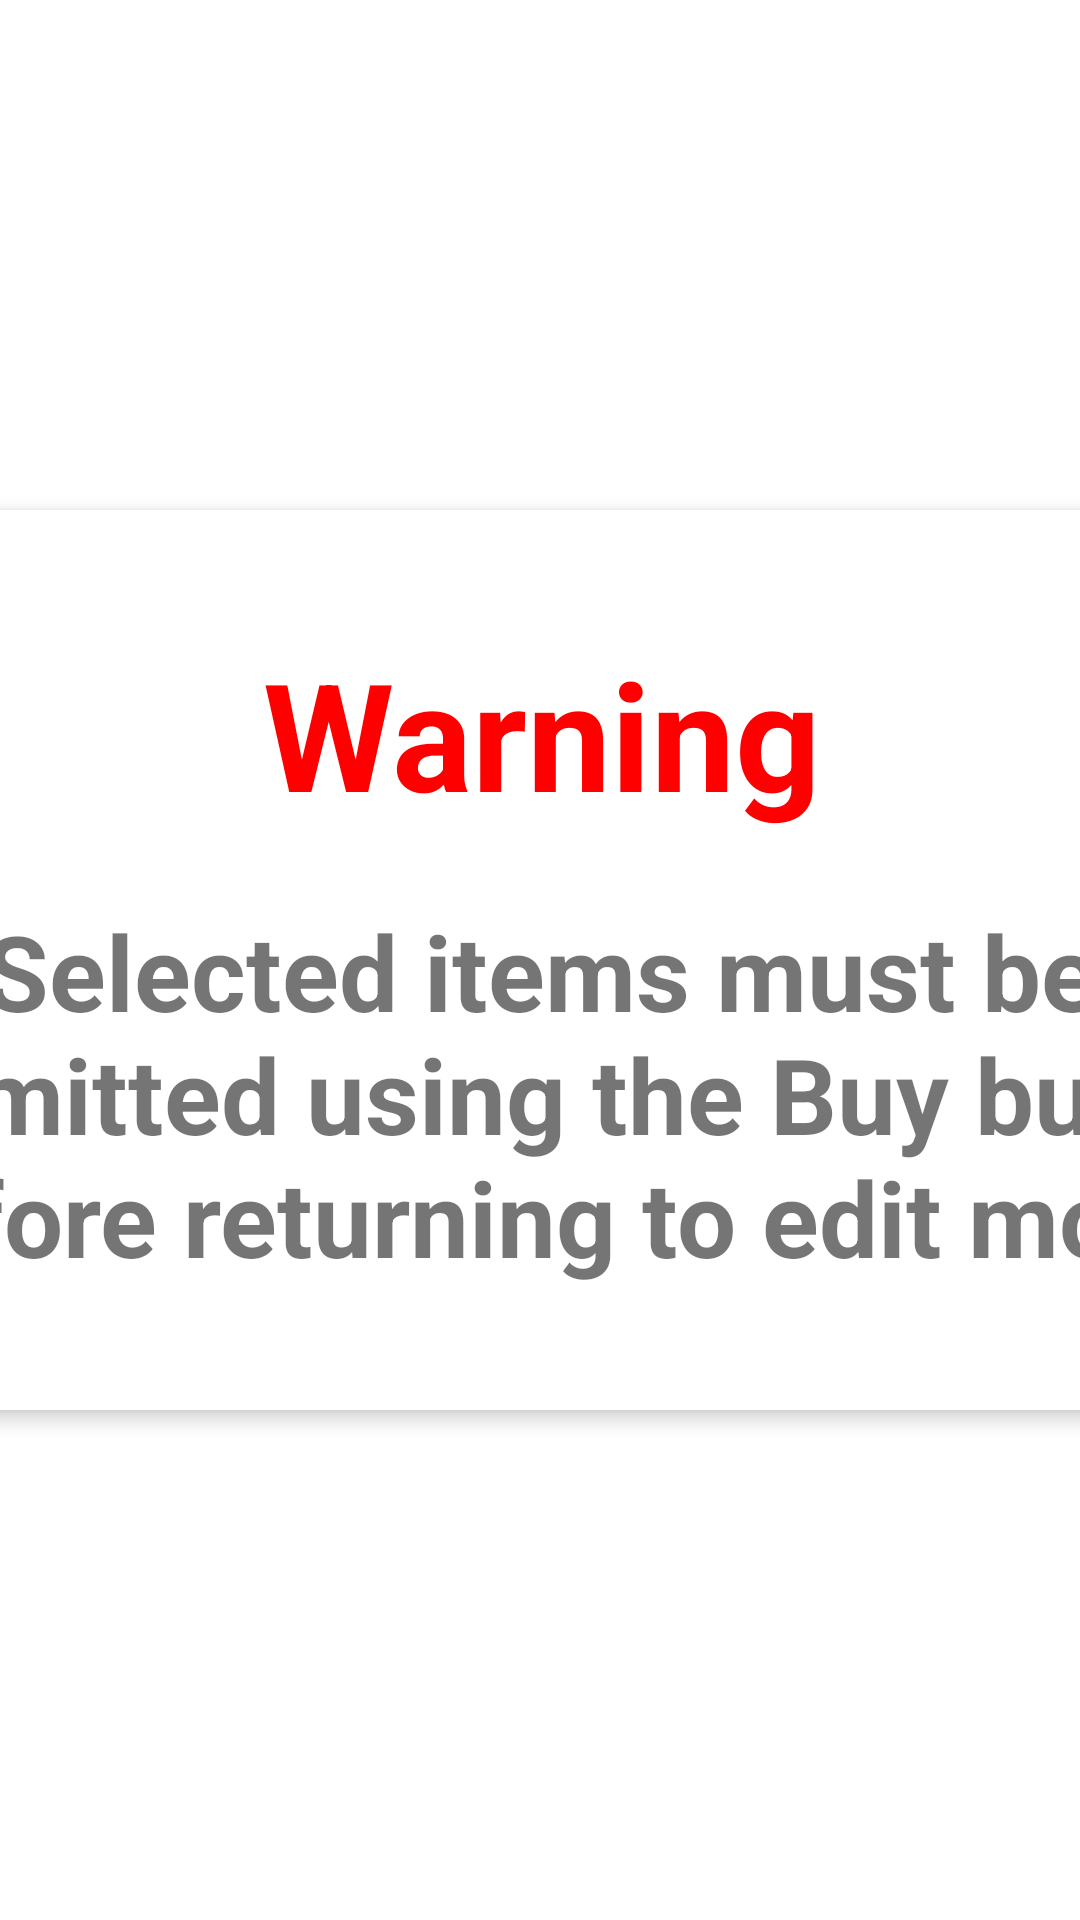

Reconstruct the res/layout file that produces this screen, plus the resources it refers to.
<!-- AndroidManifest.xml: application theme Theme.KitchenCompanion -->
<!-- res/layout/shopmode_error_dialog.xml -->
<?xml version="1.0" encoding="utf-8"?>
<androidx.constraintlayout.widget.ConstraintLayout
    xmlns:android="http://schemas.android.com/apk/res/android"
    xmlns:app="http://schemas.android.com/apk/res-auto"
    android:layout_width="match_parent"
    android:layout_height="match_parent">

    <androidx.cardview.widget.CardView
        android:layout_width="550dp"
        android:layout_height="300dp"
        app:cardBackgroundColor="@android:color/white"
        app:cardCornerRadius="8dp"
        app:cardElevation="4dp"
        app:layout_constraintBottom_toBottomOf="parent"
        app:layout_constraintEnd_toEndOf="parent"
        app:layout_constraintStart_toStartOf="parent"
        app:layout_constraintTop_toTopOf="parent">

        <androidx.constraintlayout.widget.ConstraintLayout
            android:layout_width="match_parent"
            android:layout_height="match_parent"
            android:padding="16dp">

            <ImageView
                android:id="@+id/closeShopListErrorButton"
                android:layout_width="wrap_content"
                android:layout_height="wrap_content"
                android:layout_marginEnd="16dp"
                android:layout_marginTop="16dp"
                android:src="@drawable/x_icon"
                app:layout_constraintEnd_toEndOf="parent"
                app:layout_constraintTop_toTopOf="parent"/>
            <TextView
                android:id="@+id/shopListErrorTitle"
                android:layout_width="wrap_content"
                android:layout_height="wrap_content"
                android:text="Warning"
                android:textColor="@color/red"
                android:textSize="50sp"
                android:textStyle="bold"
                android:gravity="center"
                app:layout_constraintEnd_toEndOf="parent"
                app:layout_constraintStart_toStartOf="parent"
                app:layout_constraintTop_toTopOf="parent"
                android:layout_marginTop = "25dp"/>

            <TextView
                android:id="@+id/shopListErrorMessage"
                android:layout_width="wrap_content"
                android:layout_height="wrap_content"
                android:text="Selected items must be submitted using the Buy button before returning to edit mode"
                android:textSize="35sp"
                android:textStyle="bold"
                android:gravity="center"
                app:layout_constraintEnd_toEndOf="parent"
                app:layout_constraintStart_toStartOf="parent"
                app:layout_constraintBottom_toBottomOf="parent"
                android:layout_marginBottom = "25dp"/>

        </androidx.constraintlayout.widget.ConstraintLayout>


    </androidx.cardview.widget.CardView>


</androidx.constraintlayout.widget.ConstraintLayout>
<!-- resources referenced by this layout -->
<resources>
  <color name="red">#FF0000</color>
  <!-- drawable x_icon (drawable) -->
  <vector xmlns:android="http://schemas.android.com/apk/res/android"
      android:width="36dp"
      android:height="36dp"
      android:viewportWidth="36"
      android:viewportHeight="36">
    <path
        android:fillColor="#FF000000"
        android:pathData="M19.41,18l8.29,-8.29a1,1 0,0 0,-1.41 -1.41L18,16.59 9.71,8.29A1,1 0,0 0,8.29 9.71L16.59,18 8.29,26.29a1,1 0,1 0,1.41 1.41L18,19.41l8.29,8.29a1,1 0,0 0,1.41 -1.41Z"/>
  </vector>
  <style name="Theme.KitchenCompanion" parent="Theme.MaterialComponents.DayNight.DarkActionBar">
          
          <item name="colorPrimary">@color/medium_blue</item>
          <item name="colorPrimaryVariant">@color/light_blue</item>
          <item name="colorOnPrimary">@color/white</item>
          
          <item name="colorSecondary">@color/light_orange</item>
          <item name="colorSecondaryVariant">@color/bright_orange</item>
          <item name="colorOnSecondary">@color/black</item>
          
          <item name="android:statusBarColor">?attr/colorPrimary</item>
          
          <item name="android:textColorPrimary">@android:color/black</item>
      </style>
  <color name="medium_blue">#3563BC</color>
  <color name="light_blue">#B7D4E7</color>
  <color name="white">#FFFFFFFF</color>
  <color name="light_orange">#F8893C</color>
  <color name="bright_orange">#FF5929</color>
  <color name="black">#FF000000</color>
</resources>
